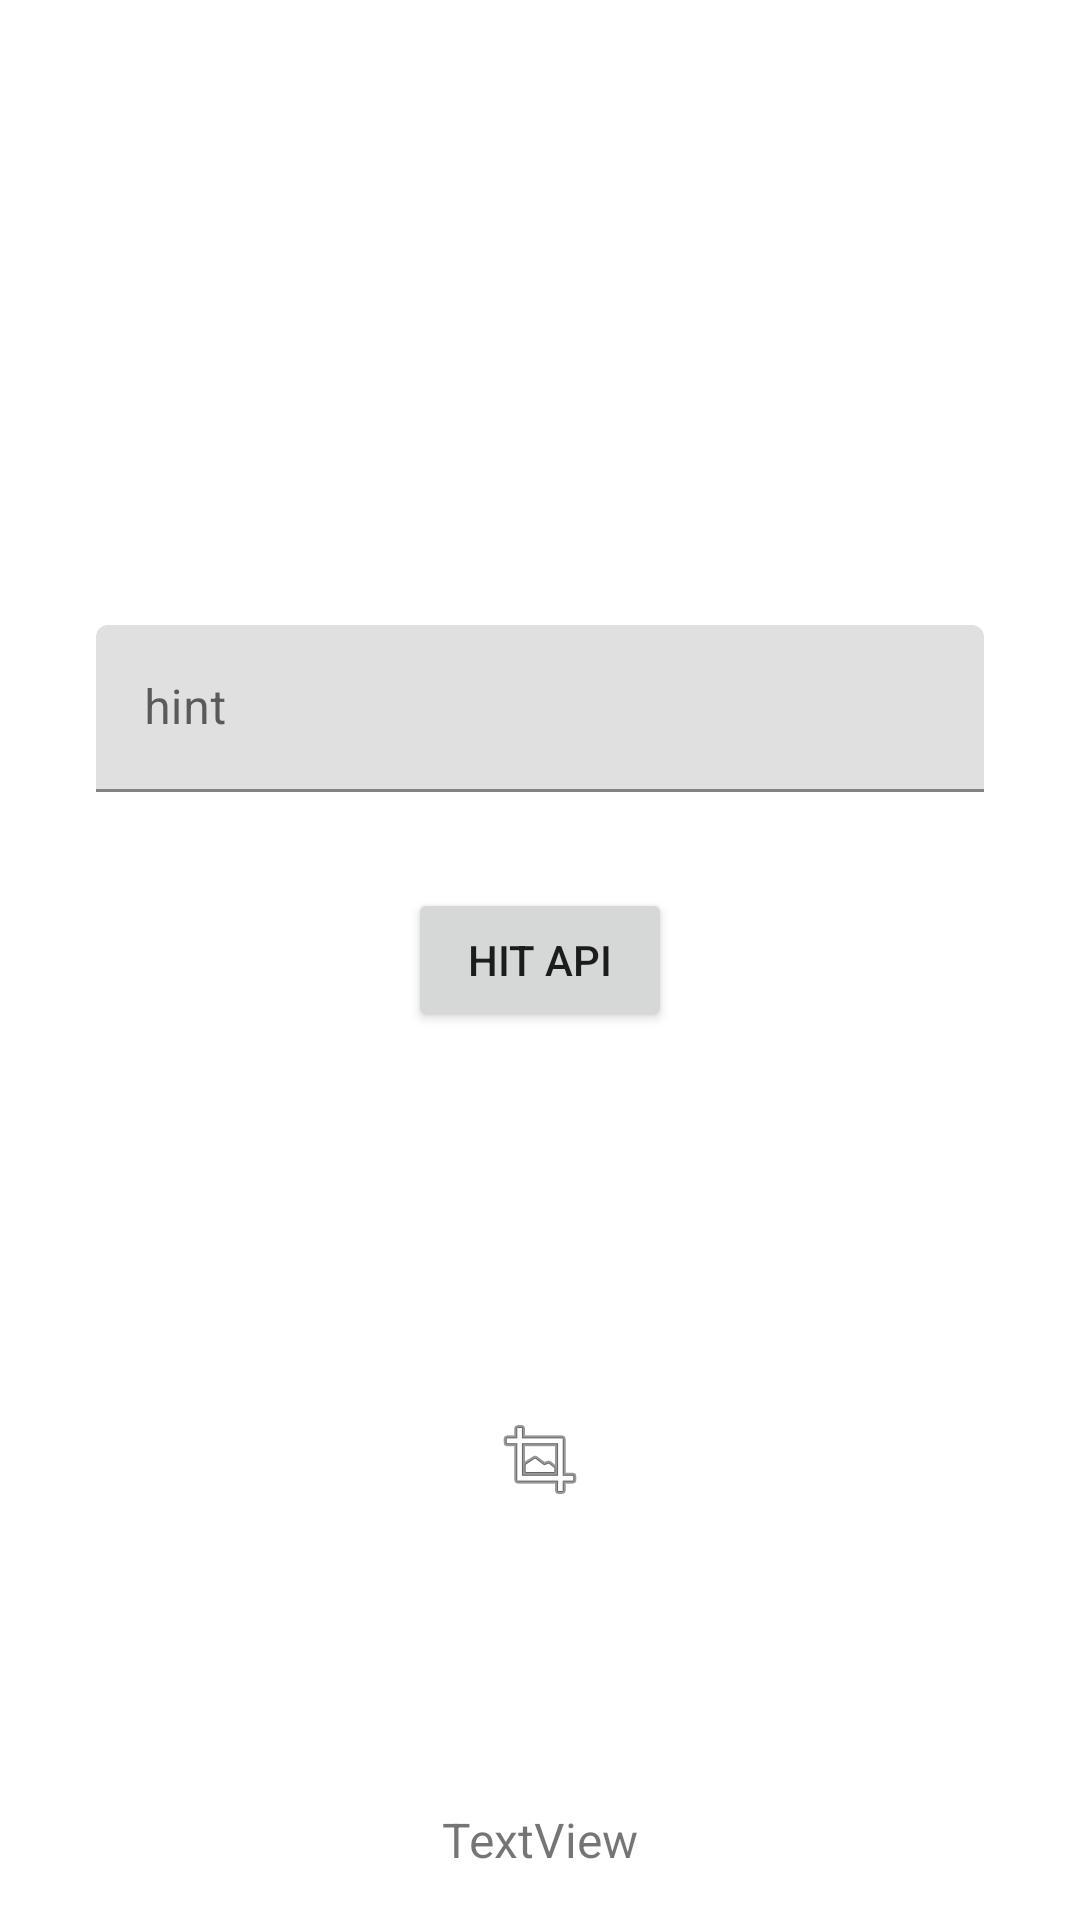

Android layout source for this screen:
<!-- AndroidManifest.xml: application theme Theme.MovieDatabase -->
<!-- res/layout/activity_main.xml -->
<?xml version="1.0" encoding="utf-8"?>
<androidx.constraintlayout.widget.ConstraintLayout xmlns:android="http://schemas.android.com/apk/res/android"
    xmlns:app="http://schemas.android.com/apk/res-auto"
    xmlns:tools="http://schemas.android.com/tools"
    android:id="@+id/cons_main"
    android:layout_width="match_parent"
    android:layout_height="match_parent"
    tools:context=".view.activities.MainActivity">

    <Button
        android:id="@+id/btn_hit_main"
        android:layout_width="wrap_content"
        android:layout_height="wrap_content"
        android:text="@string/btn_hit"
        app:layout_constraintBottom_toBottomOf="parent"
        app:layout_constraintEnd_toEndOf="parent"
        app:layout_constraintStart_toStartOf="parent"
        app:layout_constraintTop_toTopOf="parent" />

    <TextView
        android:id="@+id/txt_show_main"
        android:layout_width="wrap_content"
        android:layout_height="wrap_content"
        android:layout_marginStart="8dp"
        android:layout_marginEnd="8dp"
        android:layout_marginBottom="16dp"
        android:text="TextView"
        android:textSize="16sp"
        app:layout_constraintBottom_toBottomOf="parent"
        app:layout_constraintEnd_toEndOf="parent"
        app:layout_constraintStart_toStartOf="parent" />

    <com.google.android.material.textfield.TextInputLayout
        android:id="@+id/til_movie_id_main"
        android:layout_width="0dp"
        android:layout_height="wrap_content"
        android:layout_marginStart="32dp"
        android:layout_marginEnd="32dp"
        android:layout_marginBottom="32dp"
        app:layout_constraintBottom_toTopOf="@+id/btn_hit_main"
        app:layout_constraintEnd_toEndOf="parent"
        app:layout_constraintStart_toStartOf="parent">

        <com.google.android.material.textfield.TextInputEditText
            android:layout_width="match_parent"
            android:layout_height="wrap_content"
            android:hint="hint"
            android:inputType="number" />
    </com.google.android.material.textfield.TextInputLayout>

    <ImageView
        android:id="@+id/img_poster_main"
        android:layout_width="200dp"
        android:layout_height="200dp"
        android:layout_marginBottom="16dp"
        android:scaleType="centerInside"
        app:layout_constraintBottom_toTopOf="@+id/txt_show_main"
        app:layout_constraintEnd_toEndOf="parent"
        app:layout_constraintStart_toStartOf="parent"
        app:srcCompat="@android:drawable/ic_menu_crop" />
</androidx.constraintlayout.widget.ConstraintLayout>
<!-- resources referenced by this layout -->
<resources>
  <string name="btn_hit">Hit API</string>
  <style name="Theme.MovieDatabase" parent="Theme.MaterialComponents.DayNight.NoActionBar">
          
          <item name="colorPrimary">@color/white</item>
          <item name="colorPrimaryVariant">@color/purple_700</item>
          <item name="colorOnPrimary">@color/darkblack</item>
          
          <item name="colorSecondary">@color/teal_200</item>
          <item name="colorSecondaryVariant">@color/teal_700</item>
          <item name="colorOnSecondary">@color/black</item>
          
          <item name="android:statusBarColor" tools:targetApi="l">?attr/colorPrimaryVariant</item>
          
      </style>
  <color name="white">#FFFFFFFF</color>
  <color name="purple_700">#FF3700B3</color>
  <color name="darkblack">#0E0E0E</color>
  <color name="teal_200">#FF03DAC5</color>
  <color name="teal_700">#FF018786</color>
  <color name="black">#FF000000</color>
</resources>
